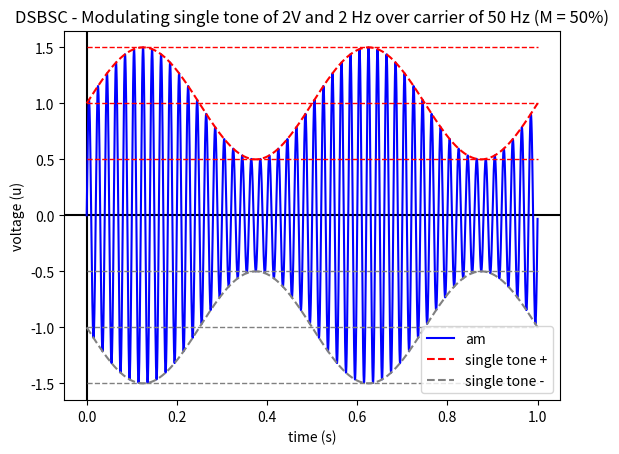

This chart was generated by the following Python code:
import numpy as np 
import matplotlib.pyplot as plt

seconds_to_plot = 1.0
plot_precision = 10000.0

def plot_line(h,color="red"):
    plt.plot([0, seconds_to_plot], [h, h], lw=1, linestyle='--', color=color)

u_lf=0.5
u_hf=1
f_hf=50
f_lf=2


plt.title("DSBSC - Modulating single tone of " + str(f_lf) + "V and " 
          + str(f_lf) + " Hz" 
          + " over carrier of " + str(f_hf) + " Hz (M = " 
          + str(int(u_lf/u_hf * 100))  + "%)")


plt.axhline(y=0, color='k')
plt.axvline(x=0, color='k')

plt.ylabel("voltage (u)")
plt.xlabel("time (s)")

time_axis = np.arange(0.0, seconds_to_plot, seconds_to_plot / plot_precision)

# Calculations
base_signal =    u_lf * np.sin(2 * np.pi * f_lf *  time_axis)
carrier_signal = u_hf * np.sin(2 * np.pi * f_hf * time_axis)
am_signal = carrier_signal * (u_hf + base_signal)

#Plotting am
plt.plot( time_axis, am_signal,color="blue",label="am" )

#Plotting envelop
plt.plot( time_axis, base_signal + u_hf,color="red",label="single tone +",linestyle="--")
plot_line(u_hf,color="red")
plot_line(u_hf - u_lf,color="red")
plot_line(u_hf + u_lf,color="red")

#Plotting "reverse" envelop
plt.plot( time_axis, -(base_signal + u_hf),color="grey",label="single tone -",linestyle="--")
plot_line(-(u_hf),color="grey")
plot_line(-(u_hf - u_lf),color="grey")
plot_line(-(u_hf + u_lf),color="grey")

plt.legend()
plt.margins(0.05)

plt.show()